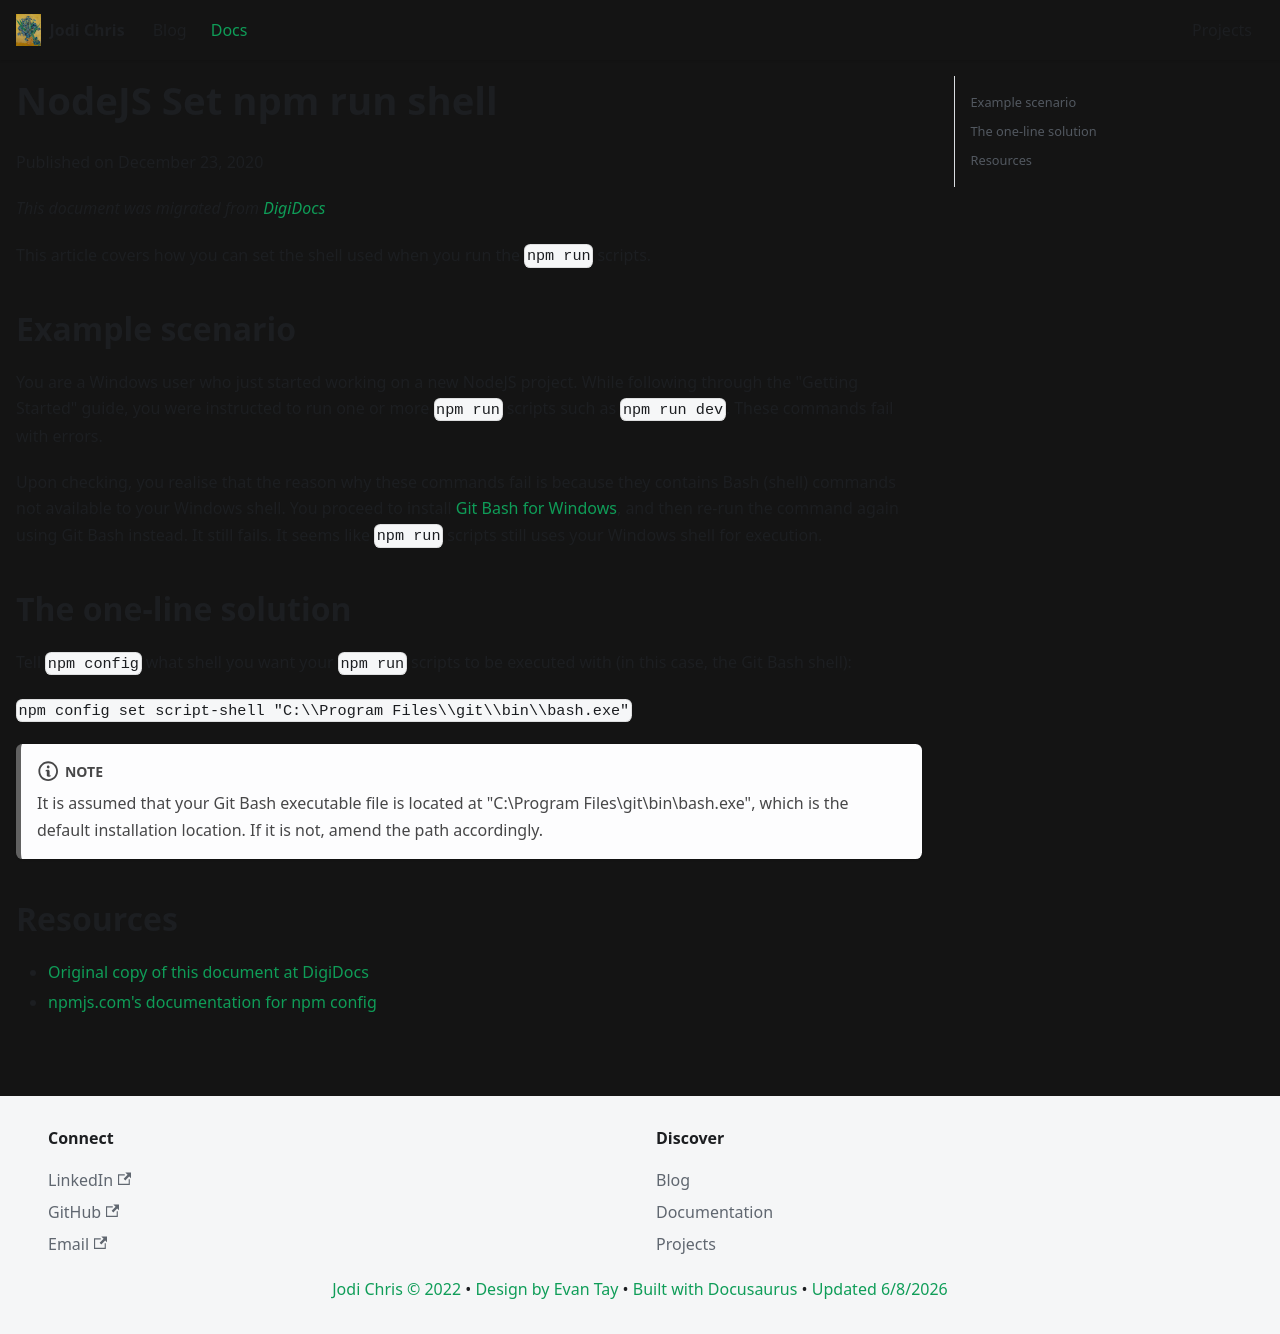

repository: jodichris17/jodichris17.github.io · page: docs/nodejs-set-npm-run-shell/index.html · generator: docusaurus

---
title: NodeJS Set npm run shell
---

Published on December 23, 2020

_This document was migrated from [DigiDocs](https://digipie.github.io/digidocs/nodejs/set-npm-run-shell/)_

This article covers how you can set the shell used when you run the `npm run` scripts.

## Example scenario

You are a Windows user who just started working on a new NodeJS project. While following through the "Getting Started" guide, you were instructed to run one or more `npm run` scripts such as `npm run dev`. These commands fail with errors.

Upon checking, you realise that the reason why these commands fail is because they contains Bash (shell) commands not available to your Windows shell. You proceed to install [Git Bash for Windows](https://gitforwindows.org/), and then re-run the command again using Git Bash instead. It still fails. It seems like `npm run` scripts still uses your Windows shell for execution.

## The one-line solution

Tell `npm config` what shell you want your `npm run` scripts to be executed with (in this case, the Git Bash shell):

`npm config set script-shell "C:\\Program Files\\git\\bin\\bash.exe"`

:::note

It is assumed that your Git Bash executable file is located at "C:\\Program Files\\git\\bin\\bash.exe", which is the default installation location. If it is not, amend the path accordingly.

:::

## Resources

- [Original copy of this document at DigiDocs](https://digipie.github.io/digidocs/nodejs/set-npm-run-shell/)
- [npmjs.com's documentation for npm config](https://docs.npmjs.com/misc/config)
